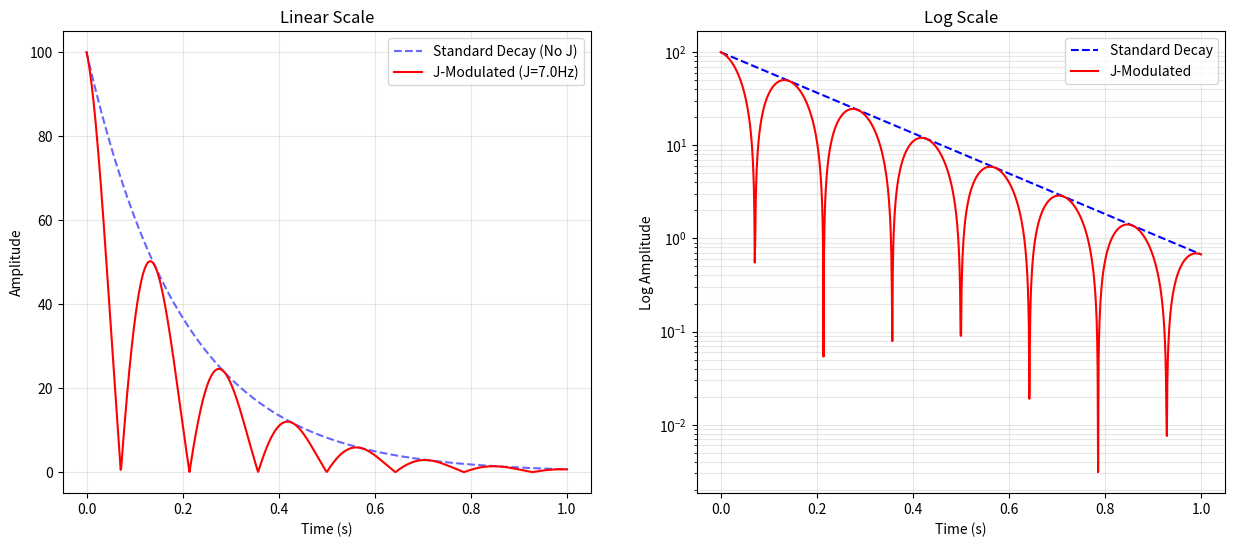

Python code for this plot:
import numpy as np
import matplotlib.pyplot as plt
import os


def generate_comparison():
    # Parameters
    M0 = 100
    T2 = 0.2  # 200ms
    J = 7.0  # 7 Hz

    t = np.linspace(0, 1.0, 1000)

    # Models
    # 1. Standard Exponential
    signal_std = M0 * np.exp(-t / T2)

    # 2. J-Modulated
    signal_j = np.abs(M0 * np.exp(-t / T2) * np.cos(np.pi * J * t))

    # Create Plot
    fig, (ax1, ax2) = plt.subplots(1, 2, figsize=(15, 6))

    # Linear Scale
    ax1.plot(t, signal_std, "b--", label="Standard Decay (No J)", alpha=0.6)
    ax1.plot(t, signal_j, "r-", label=f"J-Modulated (J={J}Hz)")
    ax1.set_title("Linear Scale")
    ax1.set_xlabel("Time (s)")
    ax1.set_ylabel("Amplitude")
    ax1.legend()
    ax1.grid(True, alpha=0.3)

    # Log Scale
    # Add small offset to avoid log(0) for J-mod zero crossings perfectly
    safe_signal_j = signal_j.copy()
    safe_signal_j[safe_signal_j < 1e-3] = 1e-3

    ax2.semilogy(t, signal_std, "b--", label="Standard Decay")
    ax2.semilogy(t, safe_signal_j, "r-", label="J-Modulated")
    ax2.set_title("Log Scale")
    ax2.set_xlabel("Time (s)")
    ax2.set_ylabel("Log Amplitude")
    ax2.legend()
    ax2.grid(True, which="both", ls="-", alpha=0.3)

    output_path = "j_modulation_comparison.png"
    plt.savefig(output_path, dpi=300)
    print(f"Generated plot at: {os.path.abspath(output_path)}")


if __name__ == "__main__":
    generate_comparison()
